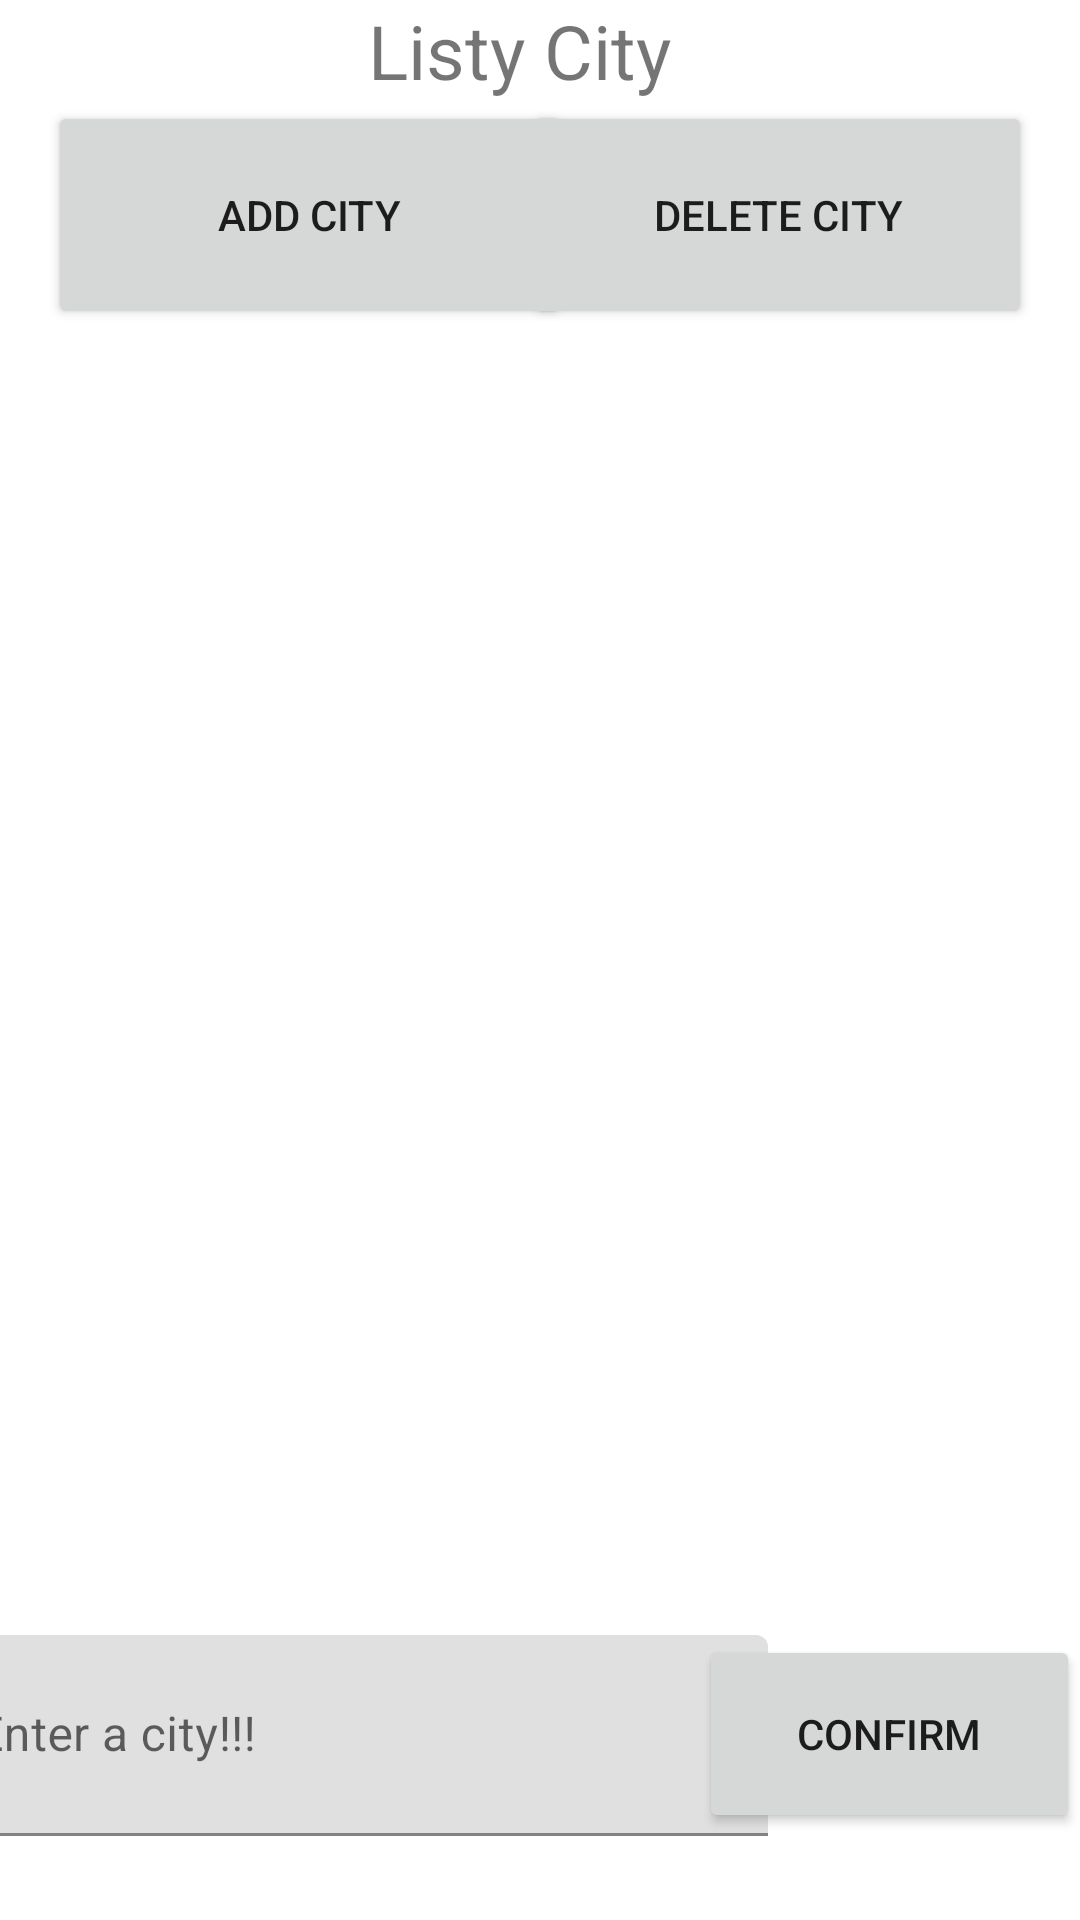

Write the Android layout XML for this screen, with the resource values it uses.
<!-- AndroidManifest.xml: application theme Theme.ListyishCity -->
<!-- res/layout/activity_main.xml -->
<?xml version="1.0" encoding="utf-8"?>
<androidx.constraintlayout.widget.ConstraintLayout xmlns:android="http://schemas.android.com/apk/res/android"
    xmlns:app="http://schemas.android.com/apk/res-auto"
    xmlns:tools="http://schemas.android.com/tools"
    android:id="@+id/main"
    android:layout_width="match_parent"
    android:layout_height="match_parent"
    tools:context=".MainActivity">


    <Button
        android:id="@+id/add_button"
        android:layout_width="174dp"
        android:layout_height="76dp"
        android:layout_marginStart="16dp"
        android:onClick="add_city"
        android:text="@string/add_city_button"
        app:layout_constraintStart_toStartOf="parent"
        app:layout_constraintTop_toBottomOf="@id/title" />

    <Button
        android:id="@+id/del_button"
        android:layout_width="169dp"
        android:layout_height="76dp"
        android:layout_marginEnd="16dp"
        android:onClick="delete_city"
        android:text="@string/del_city_button"
        app:layout_constraintEnd_toEndOf="parent"
        app:layout_constraintTop_toBottomOf="@id/title" />

    <ListView
        android:id="@+id/city_list"
        android:layout_width="404dp"
        android:layout_height="643dp"
        android:layout_marginBottom="24dp"
        app:layout_constraintBottom_toTopOf="@id/textInputLayout"
        tools:layout_editor_absoluteX="0dp"
        tools:ignore="MissingConstraints">
    </ListView>

    <TextView
        android:id="@+id/title"
        android:layout_width="115dp"
        android:layout_height="0dp"
        android:text="@string/title_text"
        android:textSize="25sp"
        tools:layout_editor_absoluteX="16dp"
        tools:layout_editor_absoluteY="7dp"
        app:layout_constraintTop_toTopOf="parent"
        app:layout_constraintStart_toStartOf="parent"
        app:layout_constraintEnd_toEndOf="parent" />

    <com.google.android.material.textfield.TextInputLayout
        android:id="@+id/textInputLayout"
        android:layout_width="409dp"
        android:layout_height="wrap_content"
        tools:layout_editor_absoluteX="1dp"
        tools:layout_editor_absoluteY="704dp"
        app:layout_constraintBottom_toBottomOf="parent"
        app:layout_constraintStart_toStartOf="parent"
        app:layout_constraintEnd_toEndOf="parent">

        <com.google.android.material.textfield.TextInputEditText
            android:id="@+id/enter_text"
            android:layout_width="280dp"
            android:layout_height="67dp"
            android:layout_marginBottom="28dp"
            android:hint="@string/enter_a_city"
            android:textColorHint="#546E7A"
            app:layout_constraintBottom_toBottomOf="parent"
            tools:layout_editor_absoluteX="-2dp" />

    </com.google.android.material.textfield.TextInputLayout>

    <Button
        android:id="@+id/confirm_button"
        android:layout_width="127dp"
        android:layout_height="66dp"
        android:onClick="save_input"
        android:text="@string/confirm"
        app:layout_constraintEnd_toEndOf="parent"
        app:layout_constraintTop_toTopOf="@id/textInputLayout" />


</androidx.constraintlayout.widget.ConstraintLayout>
<!-- resources referenced by this layout -->
<resources>
  <string name="add_city_button"> Add City</string>
  <string name="confirm">Confirm</string>
  <string name="del_city_button">Delete City</string>
  <string name="enter_a_city">Enter a city!!!</string>
  <string name="title_text">Listy City</string>
  <style name="Theme.ListyishCity" parent="Base.Theme.ListyishCity" />
  <style name="Base.Theme.ListyishCity" parent="Theme.MaterialComponents.DayNight.NoActionBar">
          
          
      </style>
</resources>
